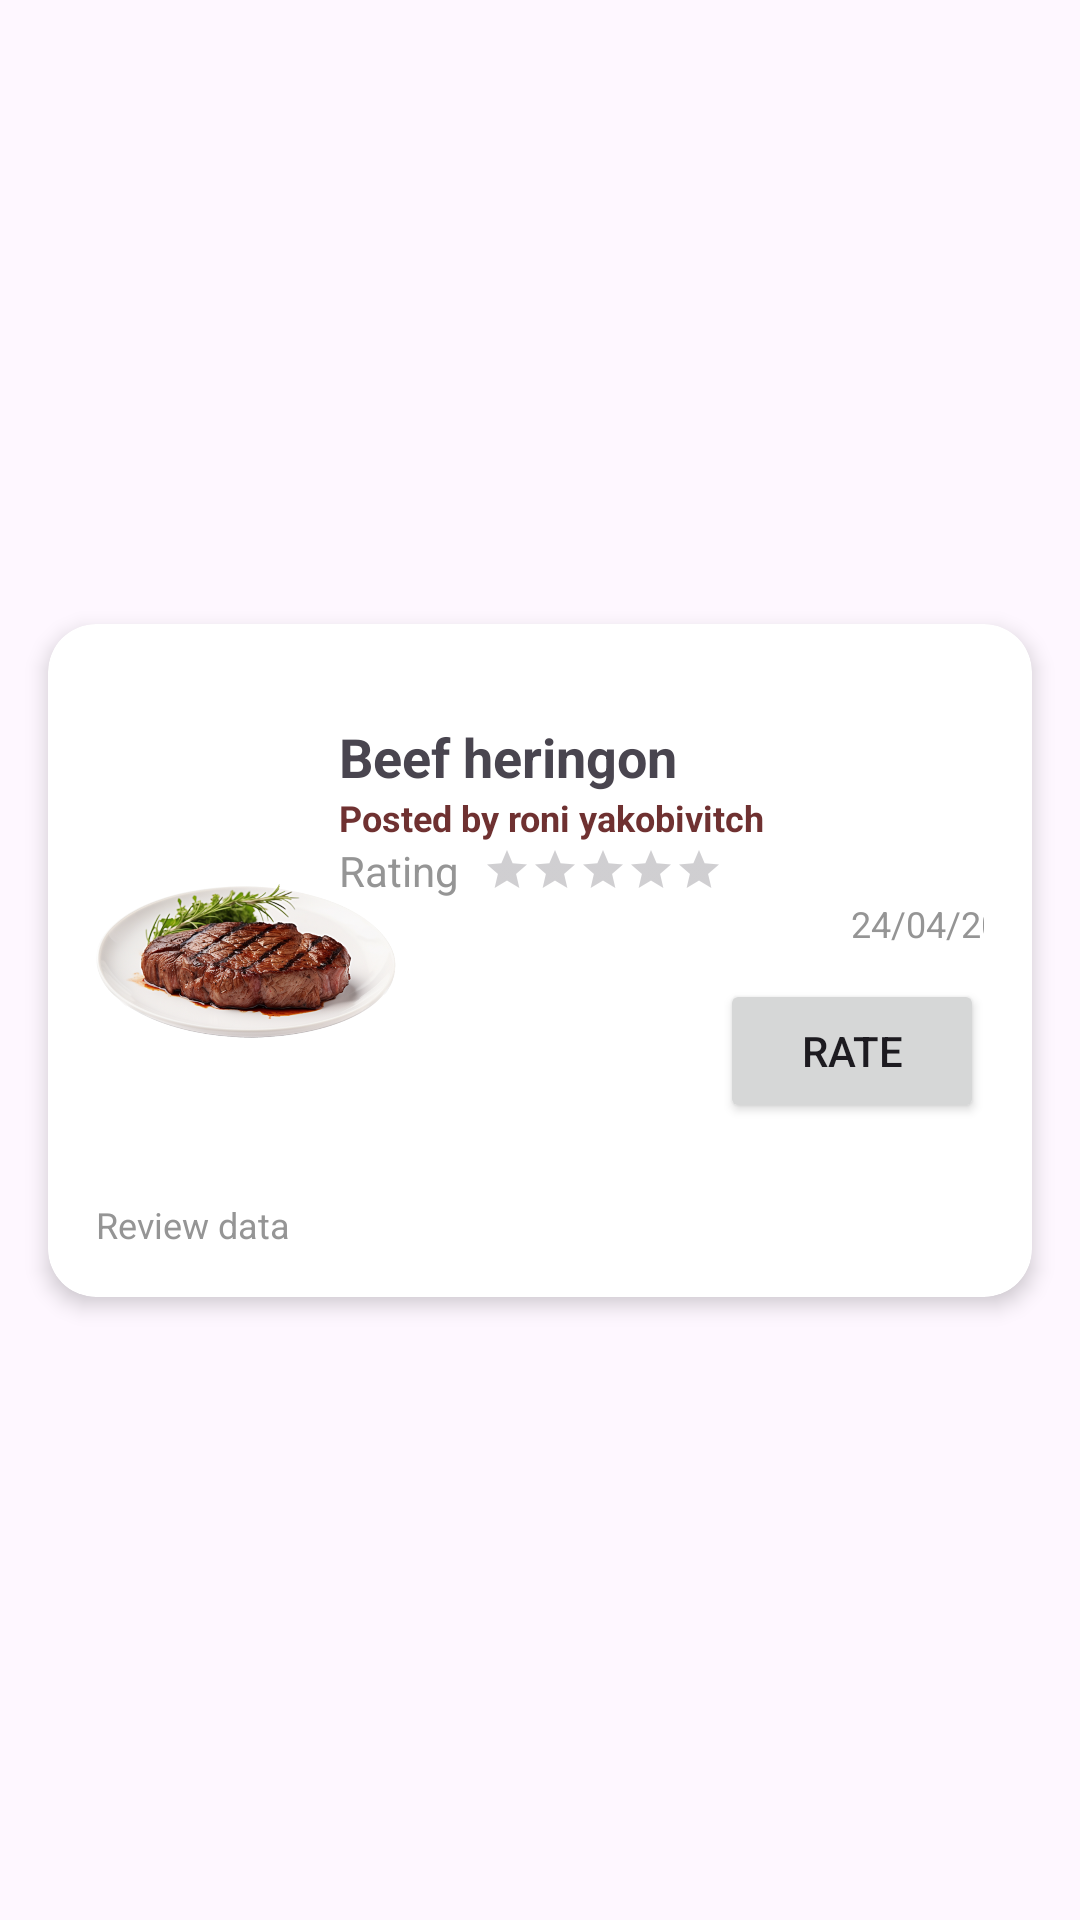

Reconstruct the res/layout file that produces this screen, plus the resources it refers to.
<!-- AndroidManifest.xml: application theme Theme.MostDelicious -->
<!-- res/layout/meal_post_item.xml -->
<?xml version="1.0" encoding="utf-8"?>
<androidx.constraintlayout.widget.ConstraintLayout xmlns:android="http://schemas.android.com/apk/res/android"
    xmlns:app="http://schemas.android.com/apk/res-auto"
    android:layout_width="match_parent"
    android:layout_height="wrap_content">

    <androidx.cardview.widget.CardView
        android:layout_width="match_parent"
        android:layout_height="wrap_content"
        android:layout_margin="16dp"
        app:cardCornerRadius="16dp"
        app:cardElevation="4dp"
        app:layout_constraintBottom_toBottomOf="parent"
        app:layout_constraintEnd_toEndOf="parent"
        app:layout_constraintStart_toStartOf="parent"
        app:layout_constraintTop_toTopOf="parent">

        <androidx.constraintlayout.widget.ConstraintLayout
            android:layout_width="match_parent"
            android:layout_height="wrap_content"
            android:padding="16dp">

            <ImageView
                android:id="@+id/ivPostItem"
                android:layout_width="100dp"
                android:layout_height="100dp"
                android:src="@drawable/meal"
                app:layout_constraintBottom_toBottomOf="parent"
                app:layout_constraintStart_toStartOf="parent"
                app:layout_constraintTop_toTopOf="parent" />

            <LinearLayout
                android:id="@+id/layoutDetailsItem"
                android:layout_width="250dp"
                android:layout_height="wrap_content"
                android:orientation="vertical"
                android:paddingHorizontal="8dp"
                android:paddingTop="16dp"
                app:layout_constraintEnd_toEndOf="parent"
                app:layout_constraintStart_toEndOf="@id/ivPostItem"
                app:layout_constraintTop_toTopOf="parent">

                <TextView
                    android:id="@+id/tvPostItemName"
                    android:layout_width="match_parent"
                    android:layout_height="wrap_content"
                    android:text="Beef heringon"
                    android:textSize="18sp"
                    android:textStyle="bold">

                </TextView>

                <TextView
                    android:layout_width="match_parent"
                    android:layout_height="wrap_content"
                    android:text="Posted by roni yakobivitch"
                    android:textColor="#6F3131"
                    android:id="@+id/tvPostItemPostedBy"
                    android:textSize="12sp"
                    android:textStyle="bold" />

                <LinearLayout
                    android:layout_width="wrap_content"
                    android:layout_height="wrap_content"
                    android:gravity="center"
                    android:orientation="horizontal">

                    <TextView
                        android:layout_width="match_parent"
                        android:layout_height="wrap_content"
                        android:text="Rating"
                        android:textColor="#959595" />

                    <RatingBar
                        android:id="@+id/rbPostItemRating"
                        style="?android:attr/ratingBarStyleSmall"
                        android:layout_width="wrap_content"
                        android:layout_height="wrap_content"
                        android:layout_marginHorizontal="8dp" />


                </LinearLayout>


                <TextView
                    android:id="@+id/tvPostItemCreatedAt"
                    android:layout_width="wrap_content"
                    android:layout_height="wrap_content"
                    android:layout_gravity="end"
                    android:text="24/04/2024"
                    android:textColor="#959595"
                    android:textSize="12sp" />
            </LinearLayout>
            <Button
                android:id="@+id/btnRatePost"
                android:layout_marginBottom="42dp"
                app:layout_constraintEnd_toEndOf="parent"
                app:layout_constraintBottom_toBottomOf="parent"
                android:layout_width="wrap_content"
                android:layout_height="wrap_content"
                android:text="Rate"/>

            <Button
                android:id="@+id/btnGetRecipe"
                android:visibility="gone"
                android:layout_marginBottom="42dp"
                app:layout_constraintEnd_toEndOf="parent"
                app:layout_constraintBottom_toBottomOf="parent"
                android:layout_width="wrap_content"
                android:layout_height="wrap_content"
                android:text="Get Recipe"/>


            <TextView
                android:id="@+id/tvPostItemContent"
                android:layout_width="0dp"
                android:layout_height="wrap_content"
                android:layout_gravity="end"
                android:layout_marginTop="52dp"
                android:paddingTop="32dp"
                android:text="Review data"
                android:textColor="#959595"
                android:textSize="12sp"
                app:layout_constraintBottom_toBottomOf="parent"
                app:layout_constraintEnd_toEndOf="parent"
                app:layout_constraintHorizontal_bias="1.0"
                app:layout_constraintStart_toStartOf="parent"
                app:layout_constraintTop_toBottomOf="@id/layoutDetailsItem"
                app:layout_constraintVertical_bias="1.0" />

            <ImageView
                android:id="@+id/ivPostItemLike"
                android:layout_width="25dp"
                android:layout_height="25dp"
                android:src="@drawable/heart_empty"
                app:layout_constraintEnd_toEndOf="parent"
                app:layout_constraintTop_toTopOf="parent" />



        </androidx.constraintlayout.widget.ConstraintLayout>

    </androidx.cardview.widget.CardView>
</androidx.constraintlayout.widget.ConstraintLayout>
<!-- resources referenced by this layout -->
<resources>
  <!-- drawable meal: png bitmap (drawable, 439377 bytes) -->
  <style name="Theme.MostDelicious" parent="Base.Theme.MostDelicious" />
  <style name="Base.Theme.MostDelicious" parent="Theme.Material3.DayNight.NoActionBar">
          
          
      </style>
</resources>
